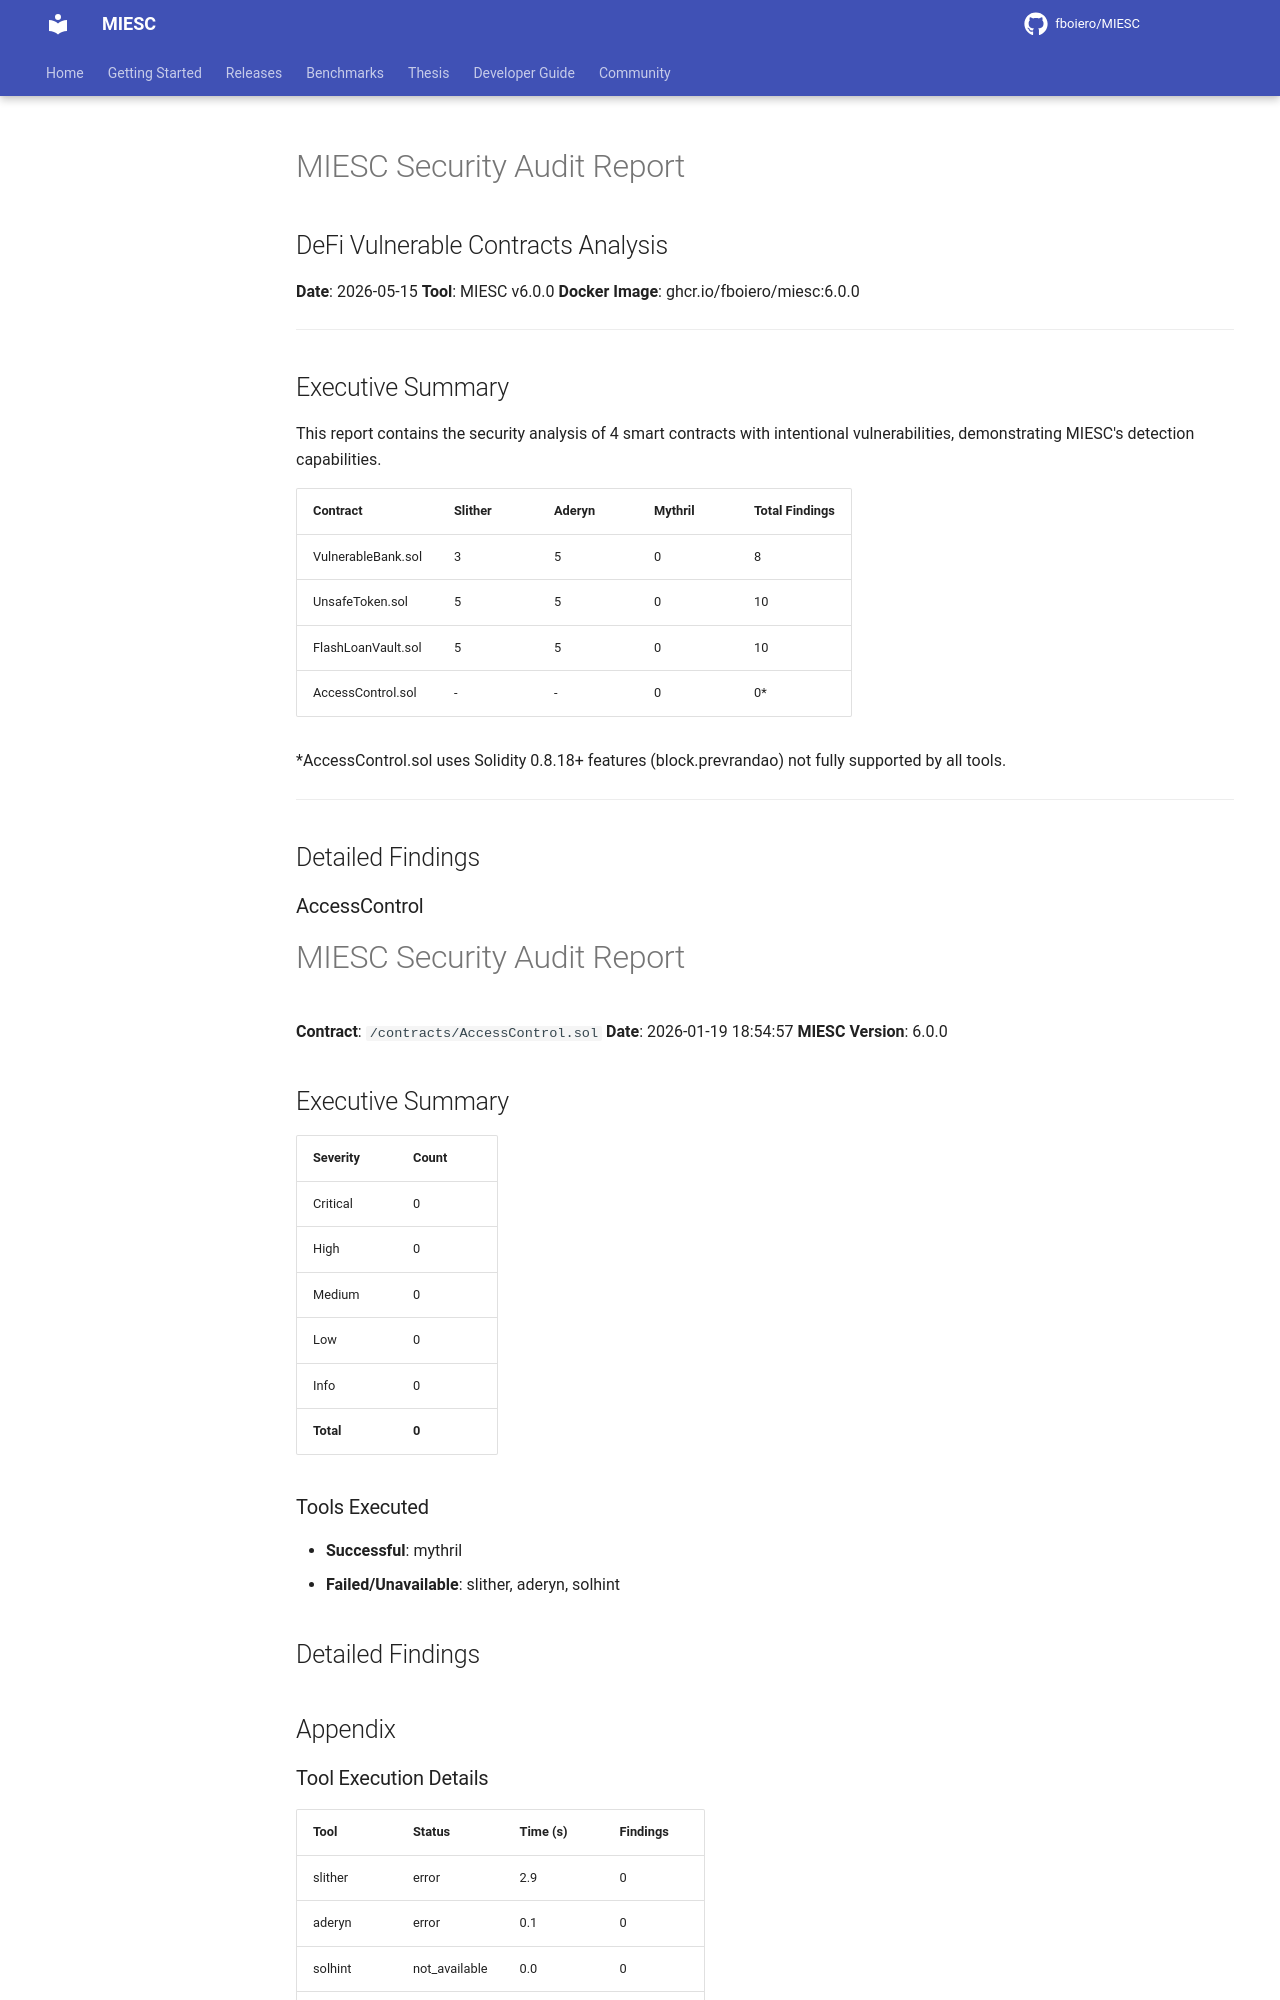

repository: fboiero/MIESC · page: archive/DEMO_AUDIT_REPORT/index.html · generator: jekyll

# MIESC Security Audit Report
## DeFi Vulnerable Contracts Analysis

**Date**: 2026-05-15
**Tool**: MIESC v6.0.0
**Docker Image**: ghcr.io/fboiero/miesc:6.0.0

---

## Executive Summary

This report contains the security analysis of 4 smart contracts with intentional vulnerabilities,
demonstrating MIESC's detection capabilities.

| Contract | Slither | Aderyn | Mythril | Total Findings |
|----------|---------|--------|---------|----------------|
| VulnerableBank.sol | 3 | 5 | 0 | 8 |
| UnsafeToken.sol | 5 | 5 | 0 | 10 |
| FlashLoanVault.sol | 5 | 5 | 0 | 10 |
| AccessControl.sol | - | - | 0 | 0* |

*AccessControl.sol uses Solidity 0.8.18+ features (block.prevrandao) not fully supported by all tools.

---


## Detailed Findings

### AccessControl

# MIESC Security Audit Report

**Contract**: `/contracts/AccessControl.sol`
**Date**: 2026-01-19 18:54:57
**MIESC Version**: 6.0.0

## Executive Summary

| Severity | Count |
|----------|-------|
| Critical | 0 |
| High | 0 |
| Medium | 0 |
| Low | 0 |
| Info | 0 |
| **Total** | **0** |

### Tools Executed

- **Successful**: mythril
- **Failed/Unavailable**: slither, aderyn, solhint

## Detailed Findings


## Appendix

### Tool Execution Details

| Tool | Status | Time (s) | Findings |
|------|--------|----------|----------|
| slither | error | 2.9 | 0 |
| aderyn | error | 0.1 | 0 |
| solhint | not_available | 0.0 | 0 |
| mythril | success | 8.3 | 0 |

---

*Generated by MIESC v6.0.0*

---

### FlashLoanVault

# MIESC Security Audit Report

**Contract**: `/contracts/FlashLoanVault.sol`
**Date**: 2026-01-19 18:55:10
**MIESC Version**: 6.0.0

## Executive Summary

| Severity | Count |
|----------|-------|
| Critical | 0 |
| High | 6 |
| Medium | 0 |
| Low | 4 |
| Info | 0 |
| **Total** | **10** |

### Tools Executed

- **Successful**: slither, aderyn, mythril
- **Failed/Unavailable**: solhint

## Detailed Findings
